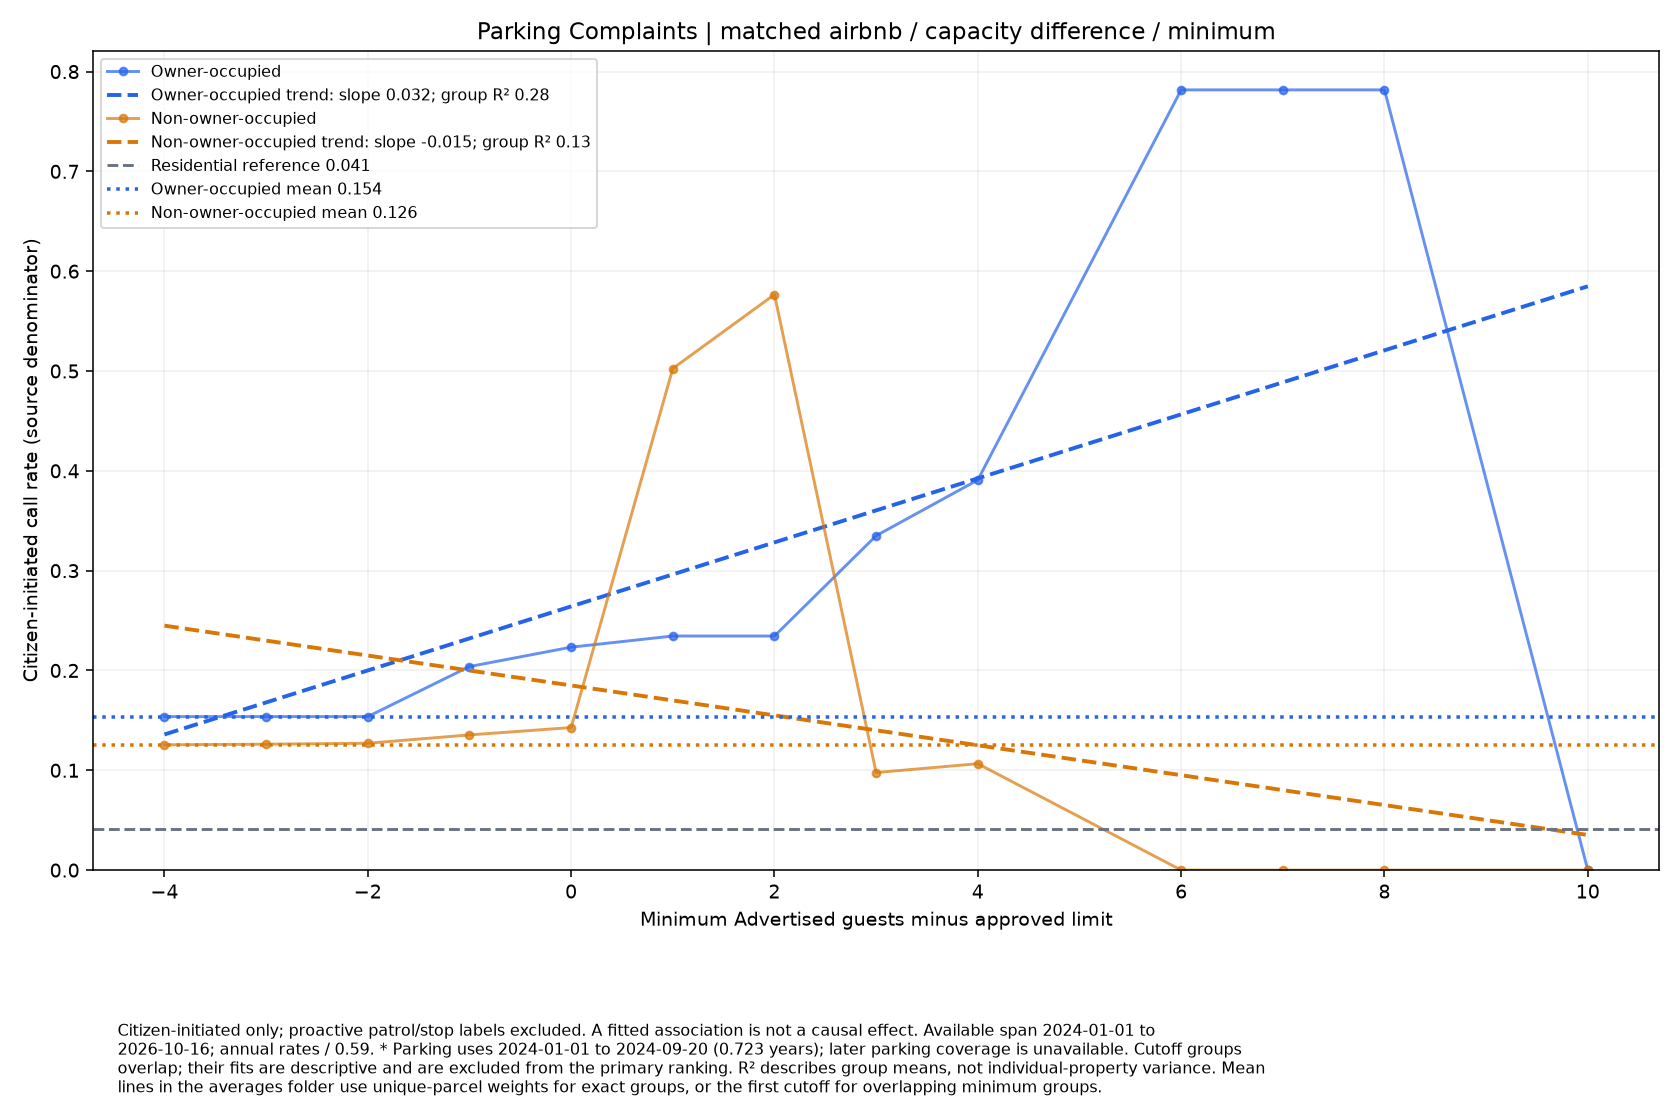

Source data for this figure (header and first rows):
series, size, rate, parcels
Owner-occupied, -4.0, 0.1538, 61
Owner-occupied, -3.0, 0.1538, 61
Owner-occupied, -2.0, 0.1538, 61
Owner-occupied, -1.0, 0.2039, 46
Owner-occupied, 0.0, 0.2233, 42
Owner-occupied, 1.0, 0.2345, 10
Owner-occupied, 2.0, 0.2345, 10
Owner-occupied, 3.0, 0.335, 7
Owner-occupied, 4.0, 0.3908, 6
Owner-occupied, 6.0, 0.7817, 3
Owner-occupied, 7.0, 0.7817, 3
Owner-occupied, 8.0, 0.7817, 3
Owner-occupied, 10.0, 0.0, 1
Non-owner-occupied, -4.0, 0.1255, 411
Non-owner-occupied, -3.0, 0.1261, 409
Non-owner-occupied, -2.0, 0.1271, 406
Non-owner-occupied, -1.0, 0.1354, 329
Non-owner-occupied, 0.0, 0.1428, 312
Non-owner-occupied, 1.0, 0.5025, 70
Non-owner-occupied, 2.0, 0.5766, 61
Non-owner-occupied, 3.0, 0.09771, 24
Non-owner-occupied, 4.0, 0.1066, 22
Non-owner-occupied, 6.0, 0.0, 11
Non-owner-occupied, 7.0, 0.0, 5
Non-owner-occupied, 8.0, 0.0, 4
Non-owner-occupied, 10.0, 0.0, 2
